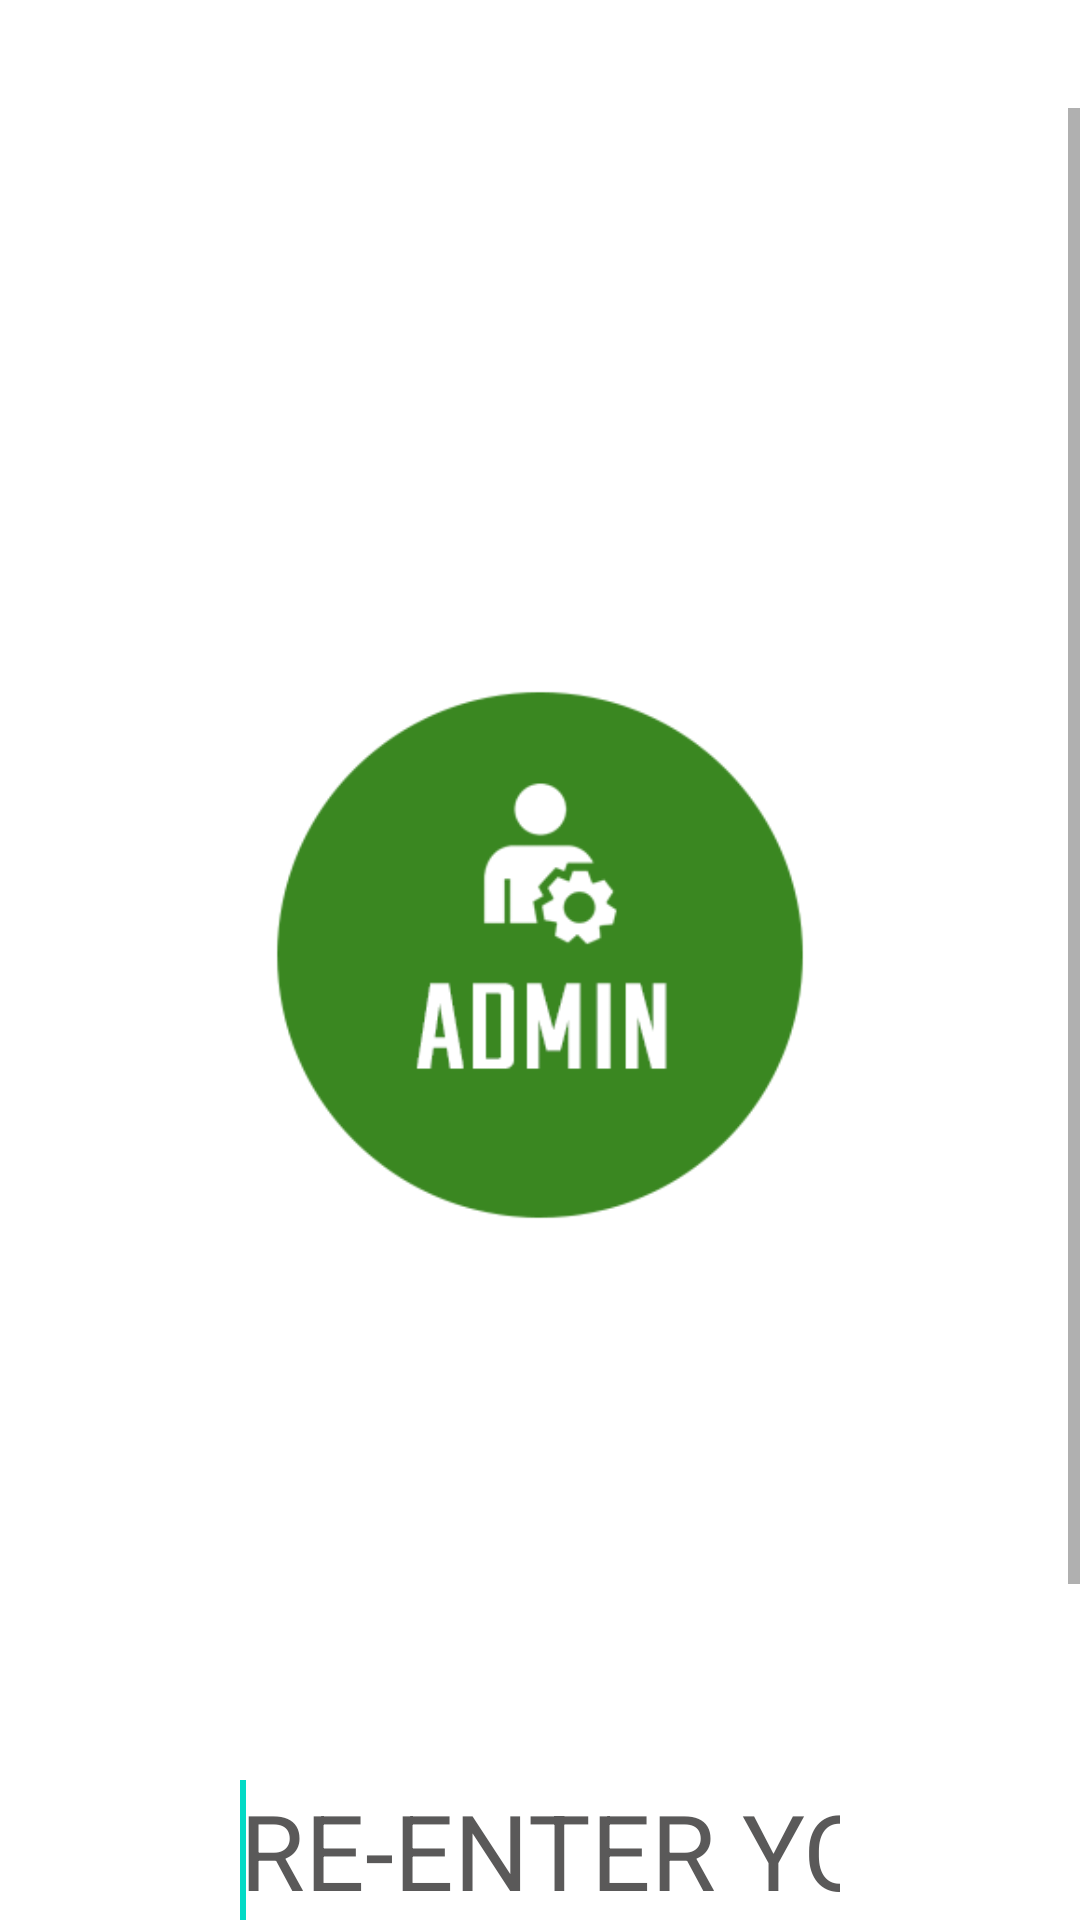

This screen was rendered from an Android layout file. Write that file and the resources it references.
<!-- AndroidManifest.xml: fallback theme Theme.MaterialComponents.DayNight.NoActionBar -->
<!-- res/layout/admin_confirm_login.xml -->
<?xml version="1.0" encoding="utf-8"?>

<LinearLayout xmlns:android="http://schemas.android.com/apk/res/android"
    android:layout_width="match_parent"
    android:layout_height="match_parent"
    android:orientation="vertical" >

    <ScrollView
        android:id="@+id/scrollView1"
        android:layout_width="match_parent"
        android:layout_height="match_parent" >

        <LinearLayout
            android:layout_width="match_parent"
            android:layout_height="match_parent"
            android:orientation="vertical" >

            <RelativeLayout
                android:layout_width="match_parent"
                android:layout_height="wrap_content"
                android:layout_marginBottom="20dp"
                android:layout_marginLeft="80dp"
                android:layout_marginRight="80dp"
                android:layout_marginTop="200dp" >

                <ImageView
                    android:id="@+id/iv_adminlogo"
                    android:layout_width="250dp"
                    android:layout_height="250dp"
                    android:layout_centerHorizontal="true"
                    android:layout_marginBottom="150dp"
                    android:layout_marginTop="40dp"
                    android:src="@drawable/admin" />

                <EditText
                    android:id="@+id/et_pin"
                    android:layout_width="wrap_content"
                    android:layout_height="wrap_content"
                    android:layout_below="@+id/iv_adminlogo"
                    android:background="@null"
                    android:ems="10"
                    android:hint="RE-ENTER YOUR MASTER PIN"
                    android:inputType="number"
                    android:text=""
                    android:textColor="@color/white"
                    android:textColorHint="@color/font_gym"
                    android:textSize="35sp" >

                    <requestFocus />
                </EditText>

                <View
                    android:id="@+id/sep"
                    android:layout_width="match_parent"
                    android:layout_height="1dp"
                    android:layout_below="@+id/et_pin"
                    android:layout_marginRight="5dp"
                    android:layout_marginTop="5dp"
                    android:background="@color/divider_fitforu" />

                <Button
                    android:id="@+id/btn_admin_confirm_login"
                    android:layout_width="match_parent"
                    android:layout_height="80dp"
                    android:layout_below="@+id/sep"
                    android:layout_marginLeft="20dp"
                    android:layout_marginRight="20dp"
                    android:layout_marginTop="40dp"
                    android:background="@drawable/green_btn"
                    android:text="CONFIRM"
                    android:textSize="35sp"
                    android:textColor="@color/white" />
            </RelativeLayout>
        </LinearLayout>
    </ScrollView>

</LinearLayout>
<!-- resources referenced by this layout -->
<resources>
  <color name="divider_fitforu">#212021</color>
  <color name="font_gym">#5a5959</color>
  <color name="white">#ffffffff</color>
  <!-- drawable admin: png bitmap (drawable, 18231 bytes) -->
  <!-- drawable green_btn (drawable) -->
  <?xml version="1.0" encoding="utf-8"?>
  
  <selector xmlns:android="http://schemas.android.com/apk/res/android">
  
      <item android:drawable="@drawable/butn_selected" android:state_pressed="true"></item>
      <item android:drawable="@drawable/btn_unselected"></item>
  
  </selector>
  <!-- drawable butn_selected (drawable) -->
  <?xml version="1.0" encoding="utf-8"?>
  
  <shape xmlns:android="http://schemas.android.com/apk/res/android"
      android:shape="rectangle" >
  
      <gradient
          android:angle="270"
          android:endColor="#2E6C1A"
          android:startColor="#2E6C1A" />
  
  </shape>
  <!-- drawable btn_unselected (drawable) -->
  <?xml version="1.0" encoding="utf-8"?>
  
  <shape xmlns:android="http://schemas.android.com/apk/res/android"
      android:shape="rectangle" >
  
      <gradient
          android:angle="270"
          android:endColor="#2E6C1A"
          android:startColor="#3a8721" />
  
  </shape>
</resources>
